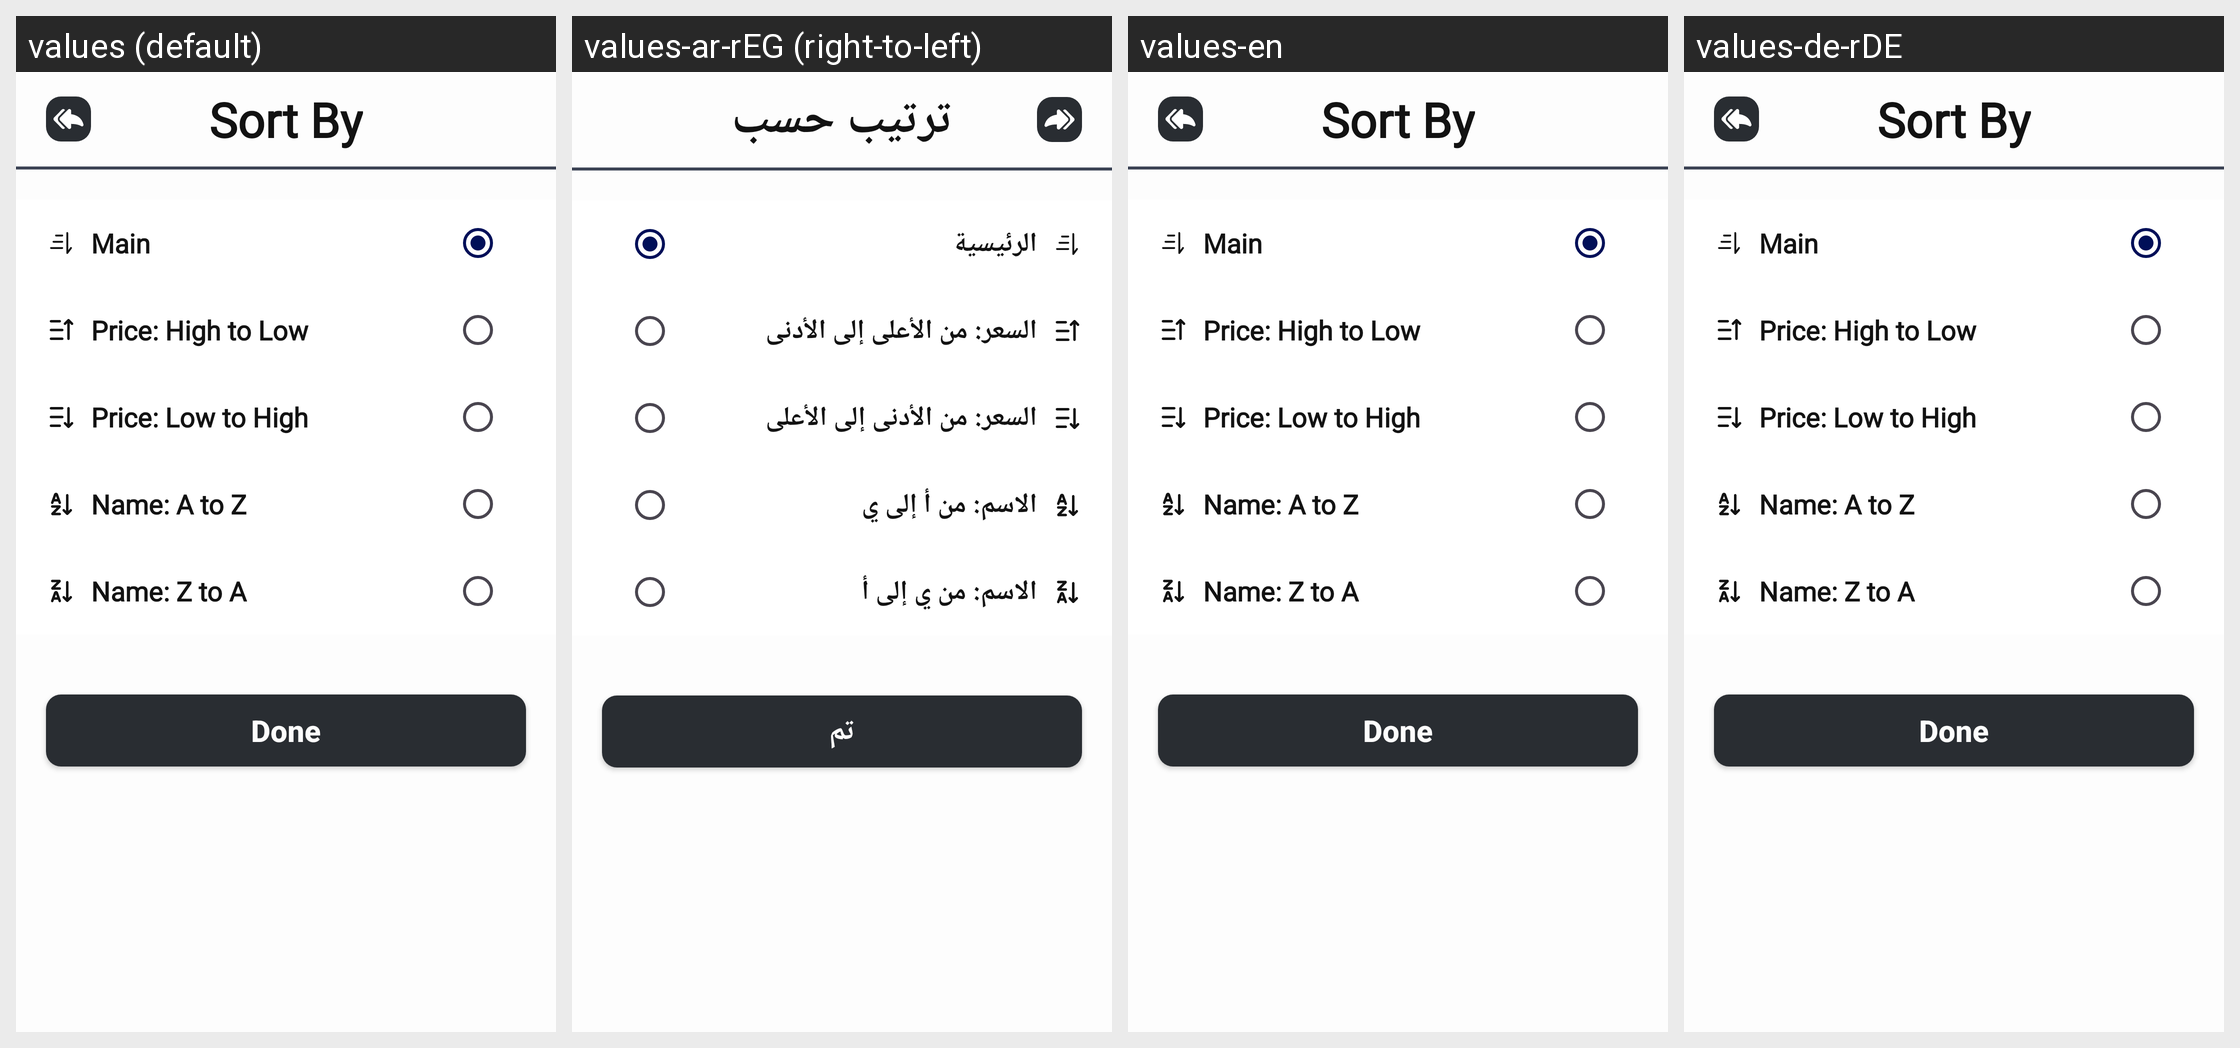

Locale-by-locale string values for the Android screen shown in this grid:
Android screen res/layout/bottom_sheet_sort.xml rendered under 4 locales, left to right: values (default), values-ar-rEG (right-to-left), values-en, values-de-rDE. Device: Nexus 5 (rendered at 1080×1920; each locale shown at half size, 540×960, under a caption strip naming it); theme Theme.Winkel.
Strings drawn on this screen, with the default value and each locale's value (text and hints the layout hard-codes, and strings that could not be matched under every locale, appear in the picture but are not listed):

sort_by
  values: Sort By
  values-ar-rEG: ترتيب حسب
  values-en: Sort By
  values-de-rDE: Sort By  [not translated; the default value is used]

main
  values: Main
  values-ar-rEG: الرئيسية
  values-en: Main
  values-de-rDE: Main  [not translated; the default value is used]

price_high_to_low
  values: Price: High to Low
  values-ar-rEG: السعر: من الأعلى إلى الأدنى
  values-en: Price: High to Low
  values-de-rDE: Price: High to Low  [not translated; the default value is used]

price_low_to_high
  values: Price: Low to High
  values-ar-rEG: السعر: من الأدنى إلى الأعلى
  values-en: Price: Low to High
  values-de-rDE: Price: Low to High  [not translated; the default value is used]

name_a_to_z
  values: Name: A to Z
  values-ar-rEG: الاسم: من أ إلى ي
  values-en: Name: A to Z
  values-de-rDE: Name: A to Z  [not translated; the default value is used]

name_z_to_a
  values: Name: Z to A
  values-ar-rEG: الاسم: من ي إلى أ
  values-en: Name: Z to A
  values-de-rDE: Name: Z to A  [not translated; the default value is used]

done
  values: Done
  values-ar-rEG: تم
  values-en: Done
  values-de-rDE: Done  [not translated; the default value is used]
